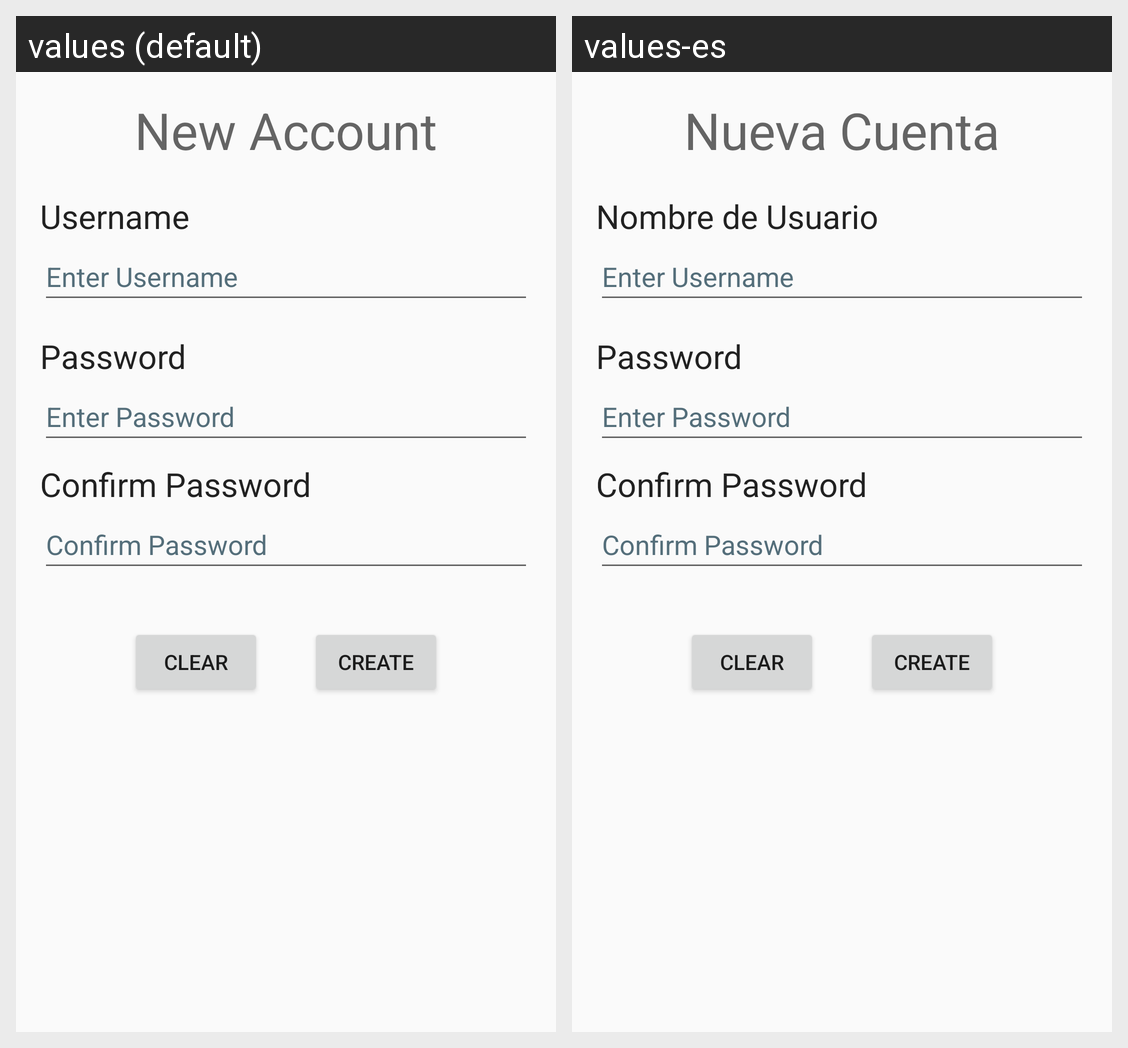

The Android screen above is rendered under two locales of the same app. Produce the string resources it draws, with the default and per-locale values.
Android screen res/layout/fragment_account.xml rendered under 2 locales, left to right: values (default), values-es. Device: Nexus 5 (rendered at 1080×1920; each locale shown at half size, 540×960, under a caption strip naming it); theme AppTheme.
Strings drawn on this screen, with the default value and each locale's value (text and hints the layout hard-codes, and strings that could not be matched under every locale, appear in the picture but are not listed):

new_account
  values: New Account
  values-es: Nueva Cuenta

username
  values: Username
  values-es: Nombre de Usuario

enter_username
  values: Enter Username
  values-es: Enter Username  [not translated; the default value is used]

password
  values: Password
  values-es: Password  [not translated; the default value is used]

enter_password
  values: Enter Password
  values-es: Enter Password  [not translated; the default value is used]

confirm_password
  values: Confirm Password
  values-es: Confirm Password  [not translated; the default value is used]

clear
  values: Clear
  values-es: Clear  [not translated; the default value is used]

create
  values: Create
  values-es: Create  [not translated; the default value is used]
